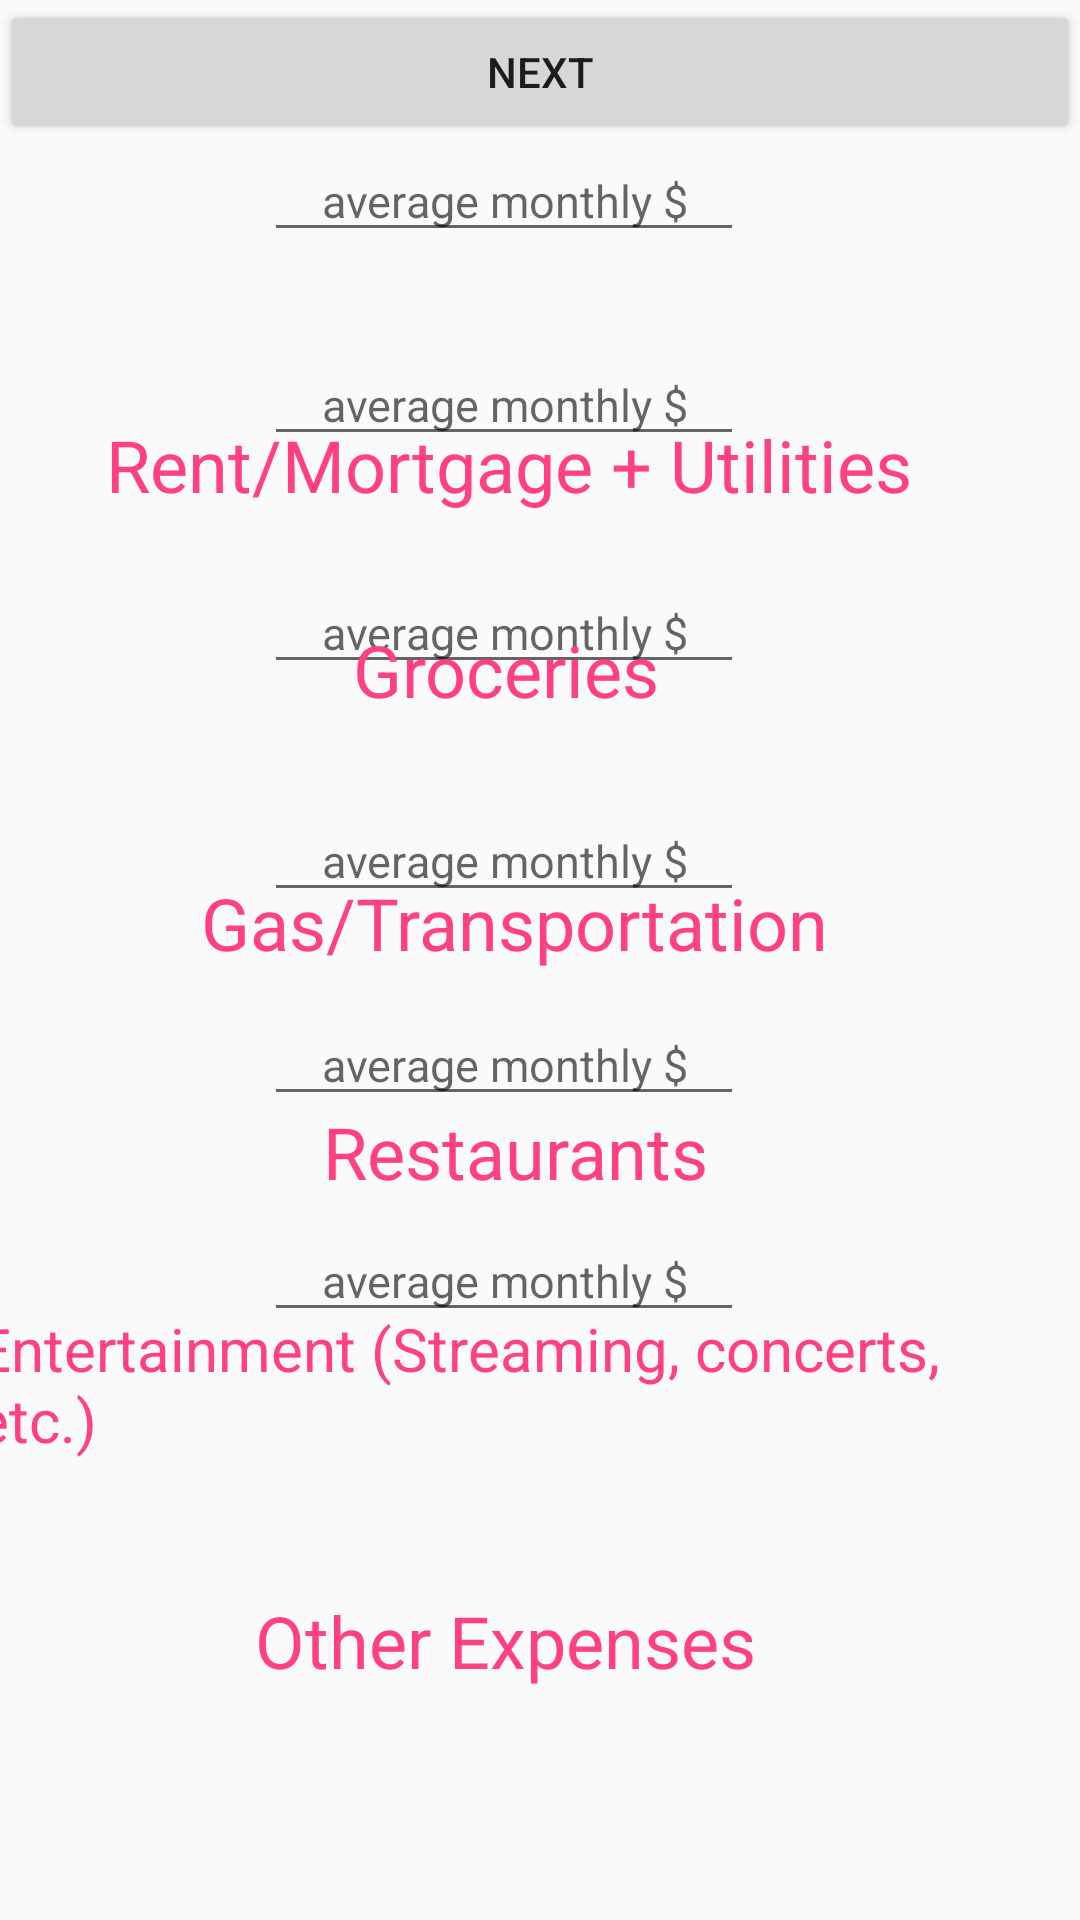

Reconstruct the res/layout file that produces this screen, plus the resources it refers to.
<!-- AndroidManifest.xml: application theme AppTheme -->
<!-- res/layout/activity_form.xml -->
<?xml version="1.0" encoding="utf-8"?>
<android.support.constraint.ConstraintLayout xmlns:android="http://schemas.android.com/apk/res/android"
    xmlns:app="http://schemas.android.com/apk/res-auto"
    xmlns:tools="http://schemas.android.com/tools"
    android:layout_width="match_parent"
    android:layout_height="match_parent"
    tools:context="com.example.guest.budgetmobile.FormActivity">


    <TextView
        android:id="@+id/rentTextView"
        android:layout_width="wrap_content"
        android:layout_height="wrap_content"
        android:layout_marginBottom="36dp"
        android:layout_marginEnd="56dp"
        android:text="Rent/Mortgage + Utilities"
        android:textColor="@color/colorAccent"
        android:textSize="24dp"
        app:layout_constraintBottom_toTopOf="@+id/groceriesTextVIew"
        app:layout_constraintEnd_toEndOf="parent" />

    <EditText
        android:id="@+id/miscEditText"
        android:layout_width="160dp"
        android:layout_height="36dp"
        android:layout_marginEnd="112dp"
        android:layout_marginTop="408dp"
        android:hint="average monthly $"
        android:textAlignment="center"
        android:textSize="15dp"
        app:layout_constraintEnd_toEndOf="parent"
        app:layout_constraintTop_toTopOf="parent" />

    <EditText
        android:id="@+id/entEditText"
        android:layout_width="160dp"
        android:layout_height="36dp"
        android:layout_marginEnd="112dp"
        android:layout_marginTop="336dp"
        android:hint="average monthly $"
        android:textAlignment="center"
        android:textSize="15dp"
        app:layout_constraintEnd_toEndOf="parent"
        app:layout_constraintTop_toTopOf="parent" />

    <EditText
        android:id="@+id/restaurantsEditText"
        android:layout_width="160dp"
        android:layout_height="36dp"
        android:layout_marginEnd="112dp"
        android:layout_marginTop="268dp"
        android:hint="average monthly $"
        android:textAlignment="center"
        android:textSize="15dp"
        app:layout_constraintEnd_toEndOf="parent"
        app:layout_constraintTop_toTopOf="parent" />

    <EditText
        android:id="@+id/gasEditText"
        android:layout_width="160dp"
        android:layout_height="36dp"
        android:layout_marginEnd="112dp"
        android:layout_marginTop="192dp"
        android:hint="average monthly $"
        android:textAlignment="center"
        android:textSize="15dp"
        app:layout_constraintEnd_toEndOf="parent"
        app:layout_constraintTop_toTopOf="parent" />

    <EditText
        android:id="@+id/groceriesEditText"
        android:layout_width="160dp"
        android:layout_height="36dp"
        android:layout_marginEnd="112dp"
        android:layout_marginTop="116dp"
        android:hint="average monthly $"
        android:textAlignment="center"
        android:textSize="15dp"
        app:layout_constraintEnd_toEndOf="parent"
        app:layout_constraintTop_toTopOf="parent" />

    <EditText
        android:id="@+id/rentEditText"
        android:layout_width="160dp"
        android:layout_height="36dp"
        android:layout_marginEnd="112dp"
        android:layout_marginTop="48dp"
        android:hint="average monthly $"
        android:textAlignment="center"
        android:textSize="15dp"
        app:layout_constraintEnd_toEndOf="parent"
        app:layout_constraintTop_toTopOf="parent" />

    <TextView
        android:id="@+id/groceriesTextVIew"
        android:layout_width="wrap_content"
        android:layout_height="wrap_content"
        android:layout_marginBottom="52dp"
        android:layout_marginEnd="140dp"
        android:text="Groceries"
        android:textColor="@color/colorAccent"
        android:textSize="24dp"
        app:layout_constraintBottom_toTopOf="@+id/gasTextView"
        app:layout_constraintEnd_toEndOf="parent" />

    <TextView
        android:id="@+id/gasTextView"
        android:layout_width="wrap_content"
        android:layout_height="wrap_content"
        android:layout_marginBottom="44dp"
        android:layout_marginEnd="84dp"
        android:text="Gas/Transportation"
        android:textColor="@color/colorAccent"
        android:textSize="24dp"
        app:layout_constraintBottom_toTopOf="@+id/restaurantTextView"
        app:layout_constraintEnd_toEndOf="parent" />

    <TextView
        android:id="@+id/restaurantTextView"
        android:layout_width="wrap_content"
        android:layout_height="wrap_content"
        android:layout_marginBottom="240dp"
        android:layout_marginEnd="124dp"
        android:text="Restaurants"
        android:textColor="@color/colorAccent"
        android:textSize="24dp"
        app:layout_constraintBottom_toBottomOf="parent"
        app:layout_constraintEnd_toEndOf="parent" />

    <TextView
        android:id="@+id/textView9"
        android:layout_width="wrap_content"
        android:layout_height="wrap_content"
        android:layout_marginEnd="108dp"
        android:layout_marginTop="44dp"
        android:text="Other Expenses"
        android:textColor="@color/colorAccent"
        android:textSize="24dp"
        app:layout_constraintEnd_toEndOf="parent"
        app:layout_constraintTop_toBottomOf="@+id/textView8" />

    <TextView
        android:id="@+id/textView8"
        android:layout_width="wrap_content"
        android:layout_height="wrap_content"
        android:layout_marginEnd="8dp"
        android:layout_marginTop="36dp"
        android:text="Entertainment (Streaming, concerts, etc.)"
        android:textColor="@color/colorAccent"
        android:textSize="20dp"
        app:layout_constraintEnd_toEndOf="parent"
        app:layout_constraintTop_toBottomOf="@+id/restaurantTextView" />

    <Button
        android:id="@+id/submitButton"
        android:layout_width="match_parent"
        android:layout_height="wrap_content"
        android:text="Next"
        tools:layout_editor_absoluteX="147dp"
        tools:layout_editor_absoluteY="460dp" />
</android.support.constraint.ConstraintLayout>
<!-- resources referenced by this layout -->
<resources>
  <color name="colorAccent">#FF4081</color>
  <style name="AppTheme" parent="Theme.AppCompat.Light.DarkActionBar">
          
          <item name="colorPrimary">@color/colorPrimary</item>
          <item name="colorPrimaryDark">@color/colorPrimaryDark</item>
          <item name="colorAccent">@color/colorAccent</item>
      </style>
  <color name="colorPrimary">#3F51B5</color>
  <color name="colorPrimaryDark">#303F9F</color>
</resources>
